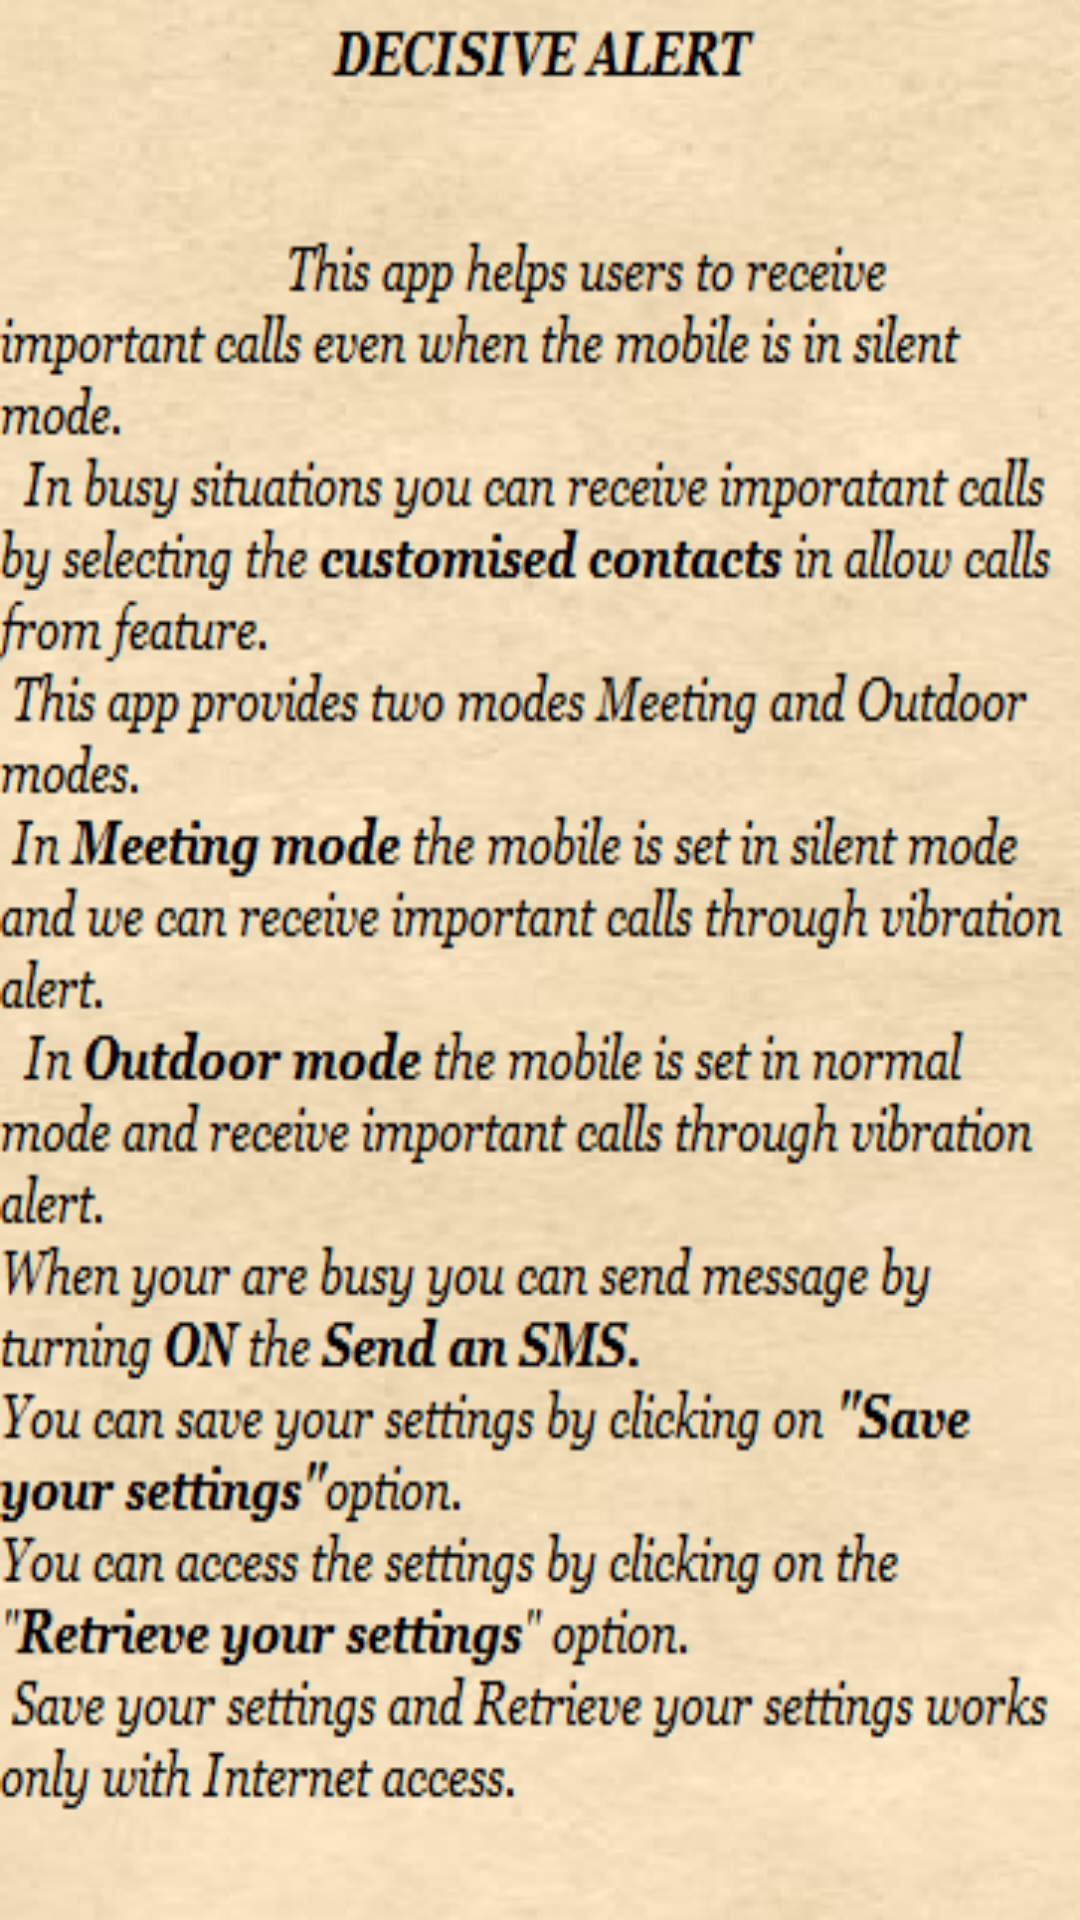

The Android layout XML behind this screen, and the referenced resources:
<!-- AndroidManifest.xml: application theme AppTheme -->
<!-- res/layout/about_activity.xml -->
<?xml version="1.0" encoding="utf-8"?>
<LinearLayout xmlns:android="http://schemas.android.com/apk/res/android"
    android:orientation="vertical" android:layout_width="match_parent"
    android:layout_height="match_parent"
    android:background="@drawable/about">

</LinearLayout>
<!-- resources referenced by this layout -->
<resources>
  <!-- drawable about: png bitmap (drawable, 140343 bytes) -->
  <style name="AppTheme" parent="Theme.AppCompat.Light.DarkActionBar">
          
          <item name="colorPrimary">@color/colorPrimary</item>
          <item name="colorPrimaryDark">@color/colorPrimaryDark</item>
          <item name="colorAccent">@color/colorAccent</item>
      </style>
  <!-- not gathered from this repository: default colours our renderer supplied (Android Studio template values) -->
  <color name="colorPrimary">#FF6200EE</color>
  <color name="colorPrimaryDark">#FF3700B3</color>
  <color name="colorAccent">#FF03DAC5</color>
</resources>
